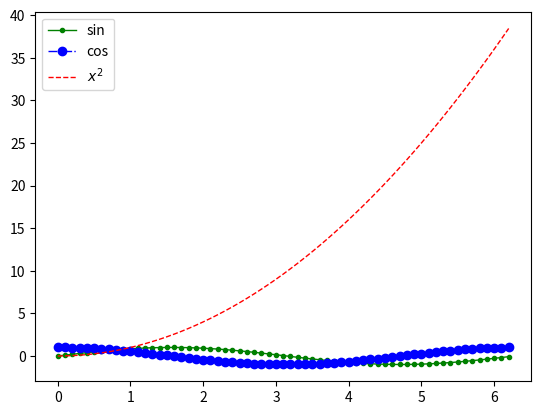

The script that saved this image:
'''
绘制图形
matplotlib官网提供了大量例程：
以下是一些常用的 pyplot 函数：
    plot()：用于绘制折线图      !!!
    scatter()：用于绘制散点图: 示例 — 3Matplotlib 3.8.3 文档
    bar()：用于绘制垂直条形图和水平条形图
    hist()：用于绘制直方图
    pie()：用于绘制饼图
    subplot()：用于创建子图
'''
import matplotlib.pyplot as plt
import numpy as np

'''
折线图 :
    plot()函数画出一系列的点，并且用线将它们连接起来。
    x: 一维数组或列表，表示数据点在X轴上的位置
    y: 一维数组或列表，表示数据点在Y轴上的位置。
    linestyle: (可选参数) ，表示线条的样式。默认值为None默认的线条样式。实线('-')、虚线('--')、点划线('-.')、点线(':')等。
    marker: (可选参数) ，表示数据点的标记类型。默认值为None，不显示数据点的标记。 圆圈('o')、方块('s')、三角形('^')等。https://matplotlib.org/stable/gallery/lines_bars_and_markers/marker_reference.html
    color: (可选参数) ，表示线条和标记的颜色。默认值为None，表示使用默认的颜色。你可以使用颜色字符串，如'red'、'blue'、'green'等，也可以使用缩写颜色
            字符串，如'r'、'b'、'g'等。
    label: (可选参数) 字符串，表示线条的标签。默认值为None。当你想为绘制的线条添加图例时，可以设置此标签。
    **kwargs: (可选参数) 这是一些可选的关键字参数，用于配置线条的其他属性，比如线条宽度、透明度等。如linewidth
    
'''

# https://matplotlib.org/stable/api/_as_gen/matplotlib.pyplot.plot.html 折线图
x = np.arange(0, 2 * np.pi, 0.1)
print(x)
y1 = np.sin(x)
y2 = np.cos(x)

plt.plot(x, y1, label='sin', marker='.', color='green', linewidth=1)
plt.plot(x, y2, 'ob-.', linewidth=1, label='cos')
y3 = x ** 2
plt.plot(x, y3, 'r--', label=r'$x^2$', linewidth=1)
plt.legend()
plt.show()
